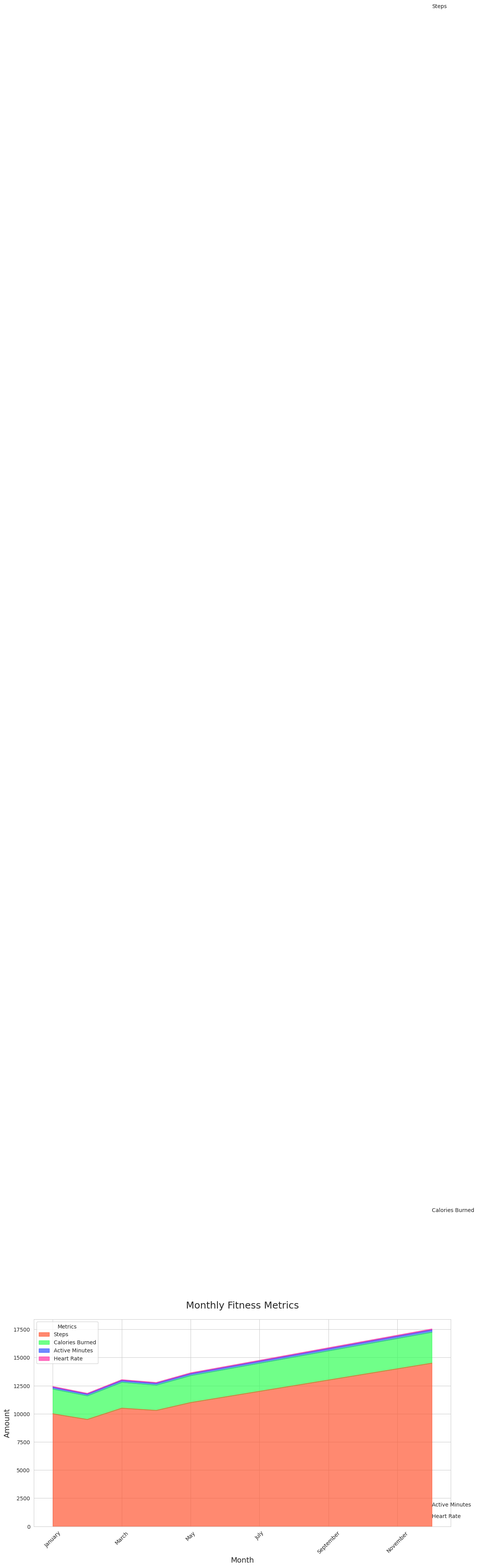

Source code (Python):

import seaborn as sns
import pandas as pd
import matplotlib.pyplot as plt

# Data
data = {
    'Month': ['January', 'February', 'March', 'April', 'May', 'June', 'July', 'August', 'September', 'October', 'November', 'December'],
    'Steps': [10000, 9500, 10500, 10300, 11000, 11500, 12000, 12500, 13000, 13500, 14000, 14500],
    'Calories Burned': [2200, 2100, 2300, 2250, 2400, 2450, 2500, 2550, 2600, 2650, 2700, 2750],
    'Active Minutes': [150, 145, 155, 153, 160, 165, 170, 175, 180, 185, 190, 195],
    'Heart Rate': [70, 68, 72, 71, 75, 76, 78, 80, 82, 84, 85, 88],
}

df = pd.DataFrame(data)

# Define a color palette
palette = ["#FF5733", "#33FF57", "#3357FF", "#FF33A6"]

# Melt DataFrame
df_melted = df.melt('Month', var_name='Metric', value_name='Amount')

# Plot
plt.figure(figsize=(14, 7))

# Area plot
sns.set_style("whitegrid")
df.set_index('Month').plot(kind='area', stacked=True, color=palette, alpha=0.7, figsize=(14, 7))

# Customization
plt.title('Monthly Fitness Metrics', fontsize=18, pad=20)
plt.xlabel('Month', fontsize=14)
plt.ylabel('Amount', fontsize=14)
plt.xticks(rotation=45)
plt.legend(title='Metrics', loc='upper left')

# Annotations
for i, metric in enumerate(df.columns[1:]):
    y = df[metric].cumsum() - (0.5 * df[metric])
    for x, value in enumerate(y):
        if x == len(df) - 1:
            plt.text(x, value, f'{metric}', fontsize=10, ha='left', va='center')

plt.tight_layout()
plt.show()
